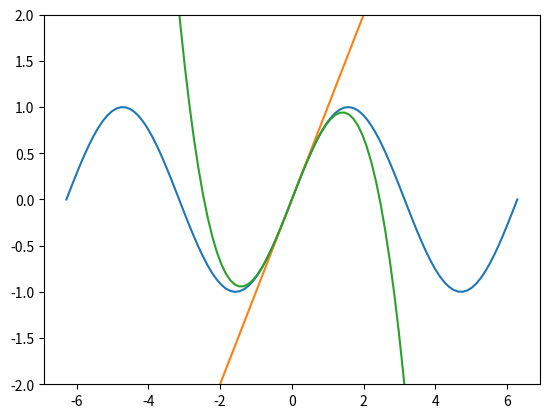

Python code for this plot:
#!/usr/bin/env python
# coding: utf-8

# ## Power Series
# 
# A Taylor series is a way of writing a function as an infinite sum of powers of $x$. For example, the Taylor series for $\sin(x)$ is
# 
# $$\sin(x) = x - \frac{x^3}{3!} + \frac{x^5}{5!} - \frac{x^7}{7!} + \cdots.$$
# 
# By truncating the series after a finite number of terms, we can use Python to calculate Taylor series approximations to $\sin(x)$. The more terms we include, the better the approximation.
# 
# The following code calculates and plots $\sin(x)$ as well as the first two approximations in its Taylor series, $x$ and $x - x^3/3!$.

# In[2]:


import numpy as np
import matplotlib.pyplot as plt

x = np.linspace(-2 * np.pi , 2 * np.pi, 100) # array of x values in the range -2 pi to 2 pi

# calculate and plot f = sin(x)
f = np.sin(x) 
plt.plot(x, f)

# calculate and plot f1 = x
f1 = x
plt.plot(x, f1)

# calculate and plot f2 = x - x**3/3!
f2 = x - x**3 / (3 * 2)
plt.plot(x, f2)

# restrict the limits of the y-axis
plt.ylim(-2, 2)


# :::{exercise}
# :label: ex_taylor_1
# 
# Calculate and plot the next two approximations to $\sin(x)$.
# :::
# 
# :::{solution} ex_taylor_1
# :class: dropdown
# ```
# # calculate and plot f = sin(x)
# f = np.sin(x) 
# plt.plot(x, f)
# 
# # calculate and plot f1 = x
# f1 = x
# plt.plot(x, f1)
# 
# # calculate and plot f2 = x - x**3/3!
# f2 = x - x**3 / (3 * 2)
# plt.plot(x, f2)
# 
# f3 = f2 + x**5 / (5 * 4 * 3 * 2)
# plt.plot(x, f3)
# 
# f4 = f3 - x**7 / (7 * 6 * 5 * 4 * 3 * 2)
# plt.plot(x, f4)
# 
# # restrict the limits of the y-axis
# plt.ylim(-2, 2)
# ```
# 
